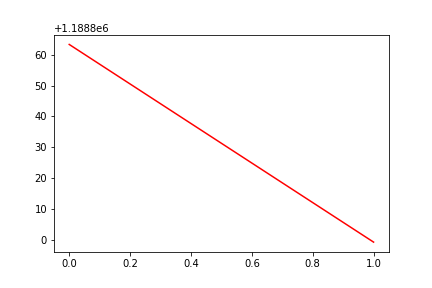

Values plotted in this chart, from the file beside it:
, date, assets
0, 0, 1188863
1, 20171031, 1188799
